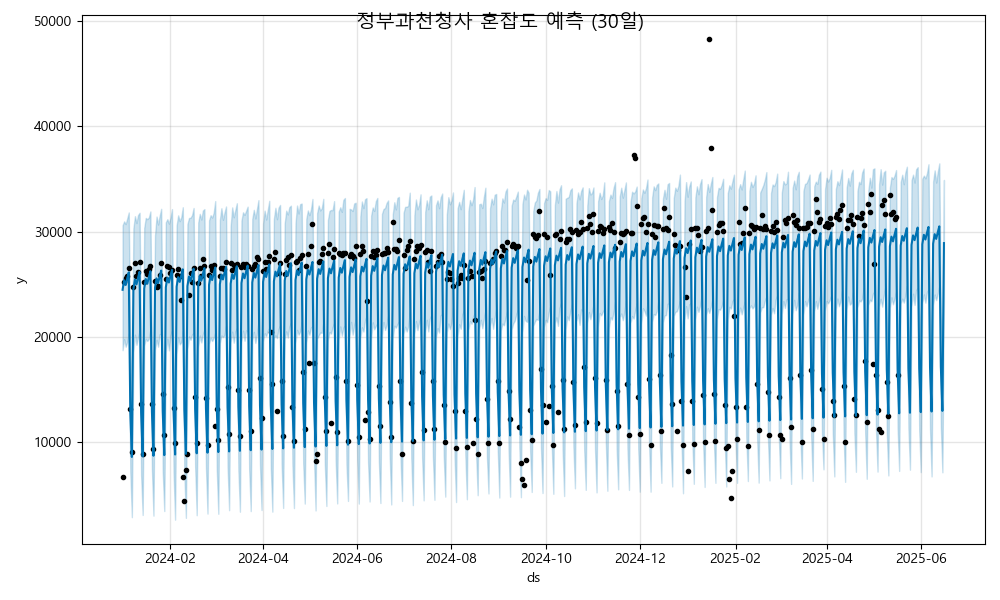

The file beside this chart, header and first rows:
ds, yhat, yhat_lower, yhat_upper
2024-01-01, 24486, 18748, 30611
2024-01-02, 25393, 19788, 30982
2024-01-03, 24941, 19077, 30725
2024-01-04, 25566, 19531, 31267
2024-01-05, 26134, 20351, 31832
2024-01-06, 12797, 7171, 18819
2024-01-07, 8609, 2891, 14577
2024-01-08, 24544, 18542, 30317
2024-01-09, 25451, 20225, 31476
2024-01-10, 24999, 19259, 30820
2024-01-11, 25624, 19940, 31585
2024-01-12, 26193, 20608, 31798
2024-01-13, 12856, 6895, 18541
2024-01-14, 8667, 3102, 14341
2024-01-15, 24603, 19160, 30345
2024-01-16, 25510, 19828, 31313
2024-01-17, 25057, 19624, 31194
2024-01-18, 25683, 19823, 31345
2024-01-19, 26251, 20728, 31928
2024-01-20, 12914, 7450, 19031
2024-01-21, 8726, 3035, 14629
2024-01-22, 24661, 18782, 29643
2024-01-23, 25568, 19743, 31439
2024-01-24, 25116, 19080, 30684
2024-01-25, 25741, 20262, 31499
2024-01-26, 26309, 20307, 32177
2024-01-27, 12972, 7239, 18781
2024-01-28, 8784, 3472, 14567
2024-01-29, 24719, 18602, 30890
2024-01-30, 25626, 19840, 31189
2024-01-31, 25174, 18731, 30768
2024-02-01, 25799, 20151, 31319
2024-02-02, 26368, 20628, 32148
2024-02-03, 13031, 7228, 18651
2024-02-04, 8842, 2653, 14555
2024-02-05, 24778, 18403, 30600
2024-02-06, 25684, 19956, 31555
2024-02-07, 25232, 19303, 31005
2024-02-08, 25857, 19493, 31368
2024-02-09, 26426, 20568, 32324
2024-02-10, 13089, 6921, 19012
2024-02-11, 8900, 2827, 14675
2024-02-12, 24836, 18859, 30725
2024-02-13, 25743, 20049, 31305
2024-02-14, 25290, 19737, 31322
2024-02-15, 25916, 20234, 31577
2024-02-16, 26484, 20374, 32254
2024-02-17, 13147, 7725, 19465
2024-02-18, 8959, 3076, 14786
2024-02-19, 24894, 19041, 30878
2024-02-20, 25801, 20145, 31698
2024-02-21, 25349, 19484, 31155
2024-02-22, 25974, 20243, 32017
2024-02-23, 26542, 20683, 32147
2024-02-24, 13205, 7597, 18995
2024-02-25, 9017, 3233, 14694
2024-02-26, 24952, 19331, 31074
2024-02-27, 25859, 19915, 31568
2024-02-28, 25407, 19613, 31345
2024-02-29, 26032, 19908, 31792
... 473 more rows
